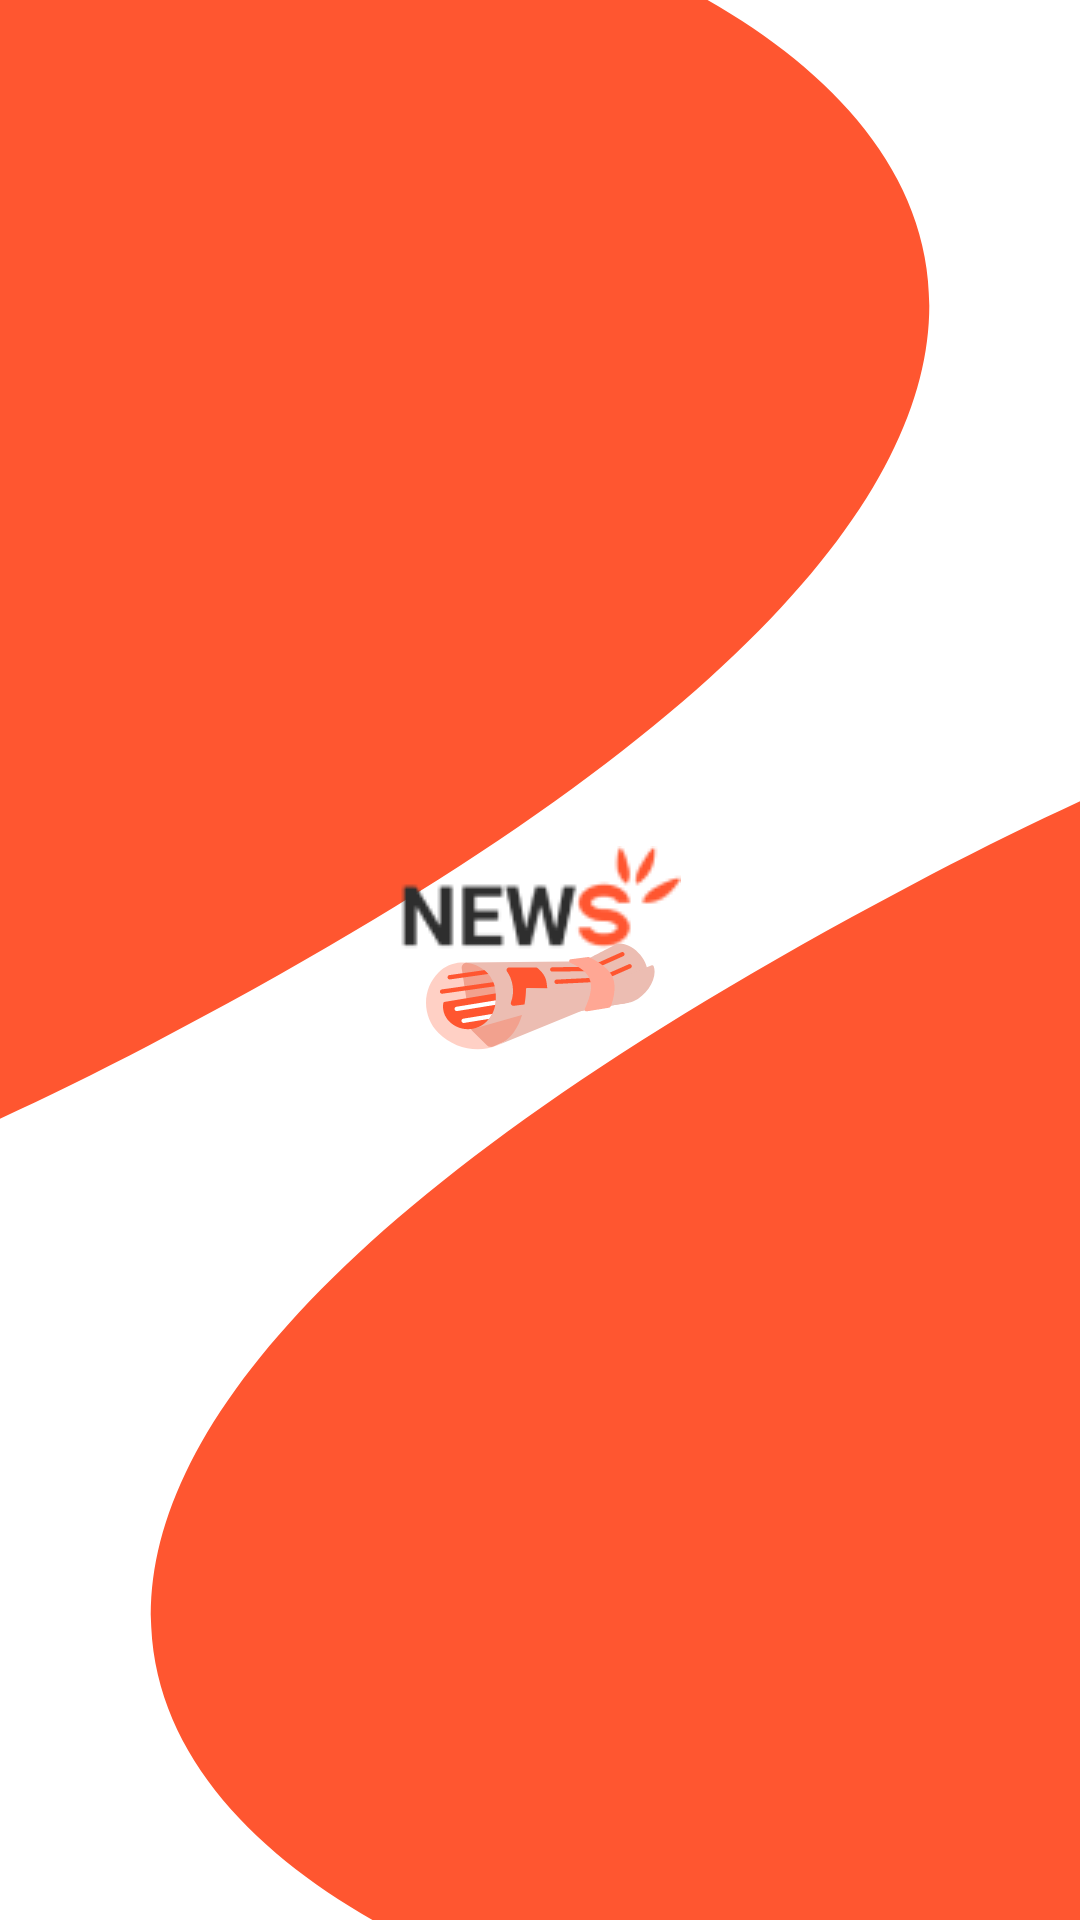

This screen was rendered from an Android layout file. Write that file and the resources it references.
<!-- AndroidManifest.xml: application theme Theme.OrangeNews -->
<!-- res/layout/activity_splash.xml -->
<?xml version="1.0" encoding="utf-8"?>
<androidx.constraintlayout.widget.ConstraintLayout xmlns:android="http://schemas.android.com/apk/res/android"
    xmlns:app="http://schemas.android.com/apk/res-auto"
    xmlns:tools="http://schemas.android.com/tools"
    android:layout_width="match_parent"
    android:layout_height="match_parent"
    tools:context=".ui.SplashActivity">

    <ImageView
        android:id="@+id/imgTopCorner"
        android:layout_width="wrap_content"
        android:layout_height="wrap_content"
        app:layout_constraintStart_toStartOf="parent"
        app:layout_constraintTop_toTopOf="parent"
        app:srcCompat="@drawable/ic_shape"
        android:contentDescription="@string/shape"/>

    <ImageView
        android:id="@+id/imgLogo"
        android:layout_width="wrap_content"
        android:layout_height="wrap_content"
        android:contentDescription="@string/logo"
        app:layout_constraintBottom_toBottomOf="parent"
        app:layout_constraintEnd_toEndOf="parent"
        app:layout_constraintStart_toStartOf="parent"
        app:layout_constraintTop_toTopOf="parent"
        app:layout_constraintVertical_bias="0.47000003"
        app:srcCompat="@drawable/ic_logo" />

    <ImageView
        android:id="@+id/imgLogoNewspaper"
        android:layout_width="wrap_content"
        android:layout_height="wrap_content"
        android:layout_marginTop="-8dp"
        app:layout_constraintEnd_toEndOf="@+id/imgLogo"
        app:layout_constraintStart_toStartOf="@+id/imgLogo"
        app:layout_constraintTop_toBottomOf="@+id/imgLogo"
        app:srcCompat="@drawable/ic_newspaper"
        android:contentDescription="@string/logo"/>

    <ImageView
        android:id="@+id/imgBottomCorner"
        android:layout_width="wrap_content"
        android:layout_height="wrap_content"
        android:rotation="180"
        app:layout_constraintBottom_toBottomOf="parent"
        app:layout_constraintEnd_toEndOf="parent"
        app:srcCompat="@drawable/ic_shape"
        android:contentDescription="@string/shape" />
</androidx.constraintlayout.widget.ConstraintLayout>
<!-- resources referenced by this layout -->
<resources>
  <!-- drawable ic_logo: png bitmap (drawable, 3102 bytes) -->
  <!-- drawable ic_newspaper: vector/xml drawable (drawable, 4807 chars, omitted) -->
  <!-- drawable ic_shape (drawable) -->
  <vector xmlns:android="http://schemas.android.com/apk/res/android"
      android:width="310dp"
      android:height="412dp"
      android:viewportWidth="310"
      android:viewportHeight="412">
    <path
        android:pathData="M49.607,348.5C456.807,136.1 296.607,8.333 165.607,-29H-2.893C-155.06,185.333 -357.593,560.9 49.607,348.5Z"
        android:fillColor="#FF5630"/>
  </vector>
  <string name="logo">Logo</string>
  <string name="shape">Shape</string>
  <style name="Theme.OrangeNews" parent="Theme.MaterialComponents.DayNight.NoActionBar">
          
          <item name="colorPrimary">@color/mainOrange</item>
          <item name="colorPrimaryVariant">@color/variantOrange</item>
          <item name="colorOnPrimary">@color/white</item>
          
          <item name="colorSecondary">@color/mainOrange</item>
          <item name="colorSecondaryVariant">#252525</item>
          <item name="colorOnSecondary">@color/black</item>
          
          <item name="android:statusBarColor" tools:targetApi="l">?attr/colorPrimaryVariant</item>
          
  
  
      </style>
  <color name="mainOrange">#FF5630</color>
  <color name="variantOrange">#FF4015</color>
  <color name="white">#FFFFFFFF</color>
  <color name="black">#FF000000</color>
</resources>
